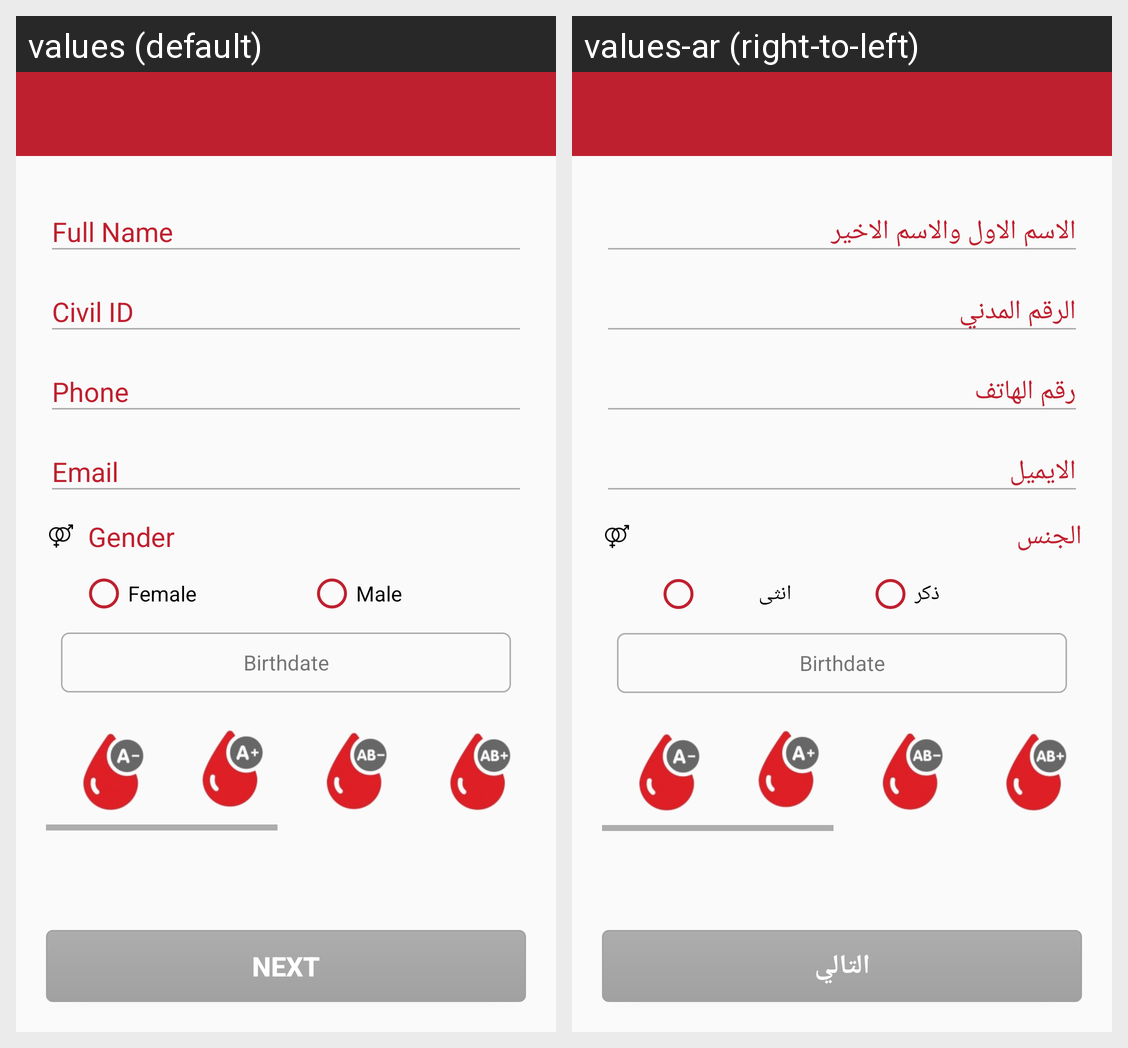

Locale-by-locale string values for the Android screen shown in this grid:
Android screen res/layout/activity_add_onsite_donor.xml rendered under 2 locales, left to right: values (default), values-ar (right-to-left). Device: Nexus 5 (rendered at 1080×1920; each locale shown at half size, 540×960, under a caption strip naming it); theme AppTheme.
Strings drawn on this screen, with the default value and each locale's value (text and hints the layout hard-codes, and strings that could not be matched under every locale, appear in the picture but are not listed):

view_Gender1
  values: Gender
  values-ar: الجنس

Female
  values: Female
  values-ar: انثى

Male
  values: Male
  values-ar: ذكر

Next_button
  values: Next
  values-ar: التالي
